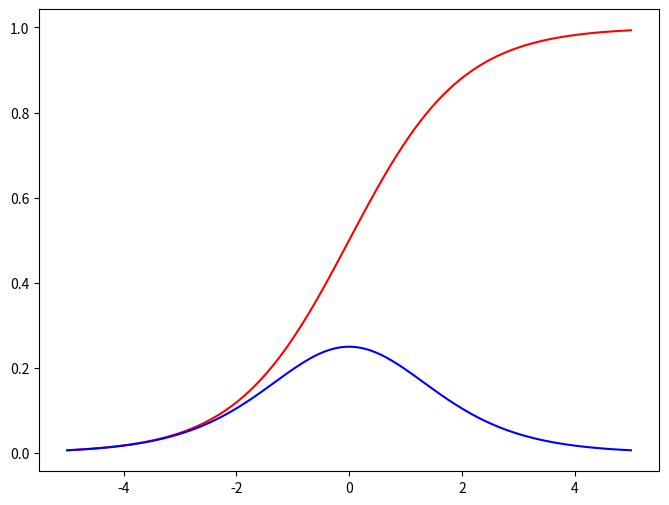

The matplotlib source for this figure:
import numpy as np
import matplotlib.pyplot as plt

def sigmoid(x):
    return 1 / (1 + np.exp(-x))

def sigmoid_p(x):
    return sigmoid(x) * (1 - sigmoid(x))

x = np.linspace(-5, 5, 100)
y = sigmoid(x)
y_p = sigmoid_p(x)

fig, ax = plt.subplots(figsize=(8, 6))
ax.plot(x, y, 'r-')
ax.plot(x, y_p, 'b-')
plt.show()